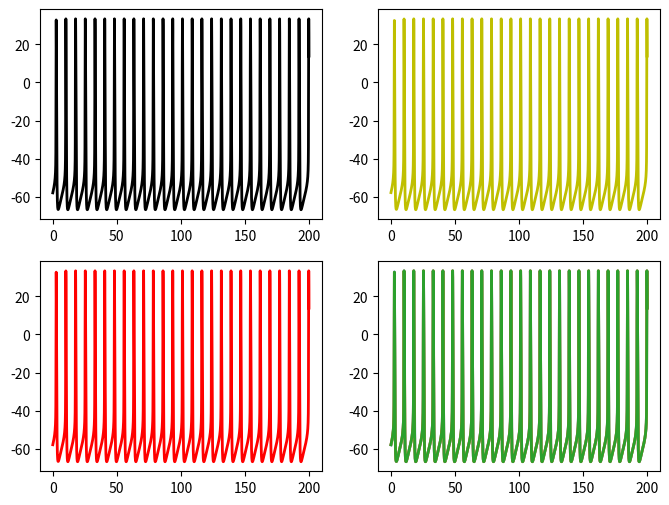

Write the Python code that produced this figure.
#!/usr/bin/enV python3
# -*- coding: utf-8 -*-
"""
Created on Tue Mar 16 14:56:52 2021
[redacted]
[redacted]

[redacted]
"""
from scipy.integrate import odeint
import numpy as np
import matplotlib.pyplot as plt

g_L = 0.1 # oK
g_Na = 35.0 # ok
g_K = 9.0 # ok
E_L = -65.0 #ok
E_Na = 55.0 #ok 
E_K = -90.0 #ok
C_m = 1.0 #ok
fai = 5.0 # ok
I_app = 3
T_start = 0
T_stop = 200
dt = 0.01



def alpha_n(V):
    return -0.01*(V+34)/(np.exp(-0.1*(V+34))-1) # ok RH
def beta_n(V):
    return 0.125*np.exp(-(V+44)/80) # ok RH
def alpha_m(V):
    return -0.1*(V+35)/(np.exp(-0.1*(V+35))-1) # ok RH
def beta_m(V):
    return 4*np.exp(-(V+60)/18) # ok RH
def alpha_h(V):
    return 0.07*np.exp(-(V+58)/20) # ok RH
def beta_h(V):
    return 1/(np.exp(-0.1*(V+28))+1) # ok RH

def m_inf(V):
    return alpha_m(V)/(alpha_m(V) + beta_m(V))

def WBNet_3nodes(x0):
    
    V, h, n= x0
    
    I_L = g_L*(V-E_L)
    I_Na = g_Na*m_inf(V)**3*h*(V-E_Na)
    I_K = g_K*n**4*(V-E_K)
    
    Igap = 0.1*np.sum((V[:,None] - V),axis =1) # the gap jucntion currents
    
    dVdt = (-I_Na-I_K-I_L-Igap+I_app)/C_m
    dhdt = fai*(alpha_h(V)*(1.0-h)-beta_h(V)*h)
    dndt = fai*(alpha_n(V)*(1.0-n)-beta_n(V)*n)
    
    return np.array([dVdt, dhdt, dndt])



# initial Value
N=3
V = np.random.normal(-70,10,size=N)  
h = np.random.normal(1,1,size=N) 
n = np.random.normal(0.1,1,size=N) 

x0 = np.array([V, h, n])
dsdt = np.zeros((3,3)) 
Nstep = 20000
time1 = []

# Nstep and N denote total simulation time steps and numbers of neurons (network size),respectively.
tt = np.zeros(Nstep) 
V_t = np.zeros((Nstep,N))

if __name__ == "__main__":
        
     # transient state
    for i in range(1000):
#        dsdt = dsdt + WBNet_3nodes(x0)*dt
        dsdt += WBNet_3nodes(x0)*dt
        x0 = dsdt
        
        
    # start the  main simulation
    for i in range(Nstep):
#        dsdt = dsdt + WBNet_3nodes(x0)*dt
        dsdt += WBNet_3nodes(x0)*dt
        #print (dsdt )
        tt[i] = i*dt
        x0 = dsdt
        V_t[i]= dsdt[0]
          

    fig = plt.figure(1, figsize=(8,6))
    plt.clf()
    plt.subplot(221)
    plt.plot(tt,V_t[:,0],lw=2,c="k")
    plt.subplot(222)
    plt.plot(tt,V_t[:,1],lw=2,c="y")
    plt.subplot(223)
    plt.plot(tt,V_t[:,2],lw=2,c="r")
    plt.subplot(224)
    plt.plot(tt,V_t[:,:],lw=2)
    #plt.ylim([-60,20])







